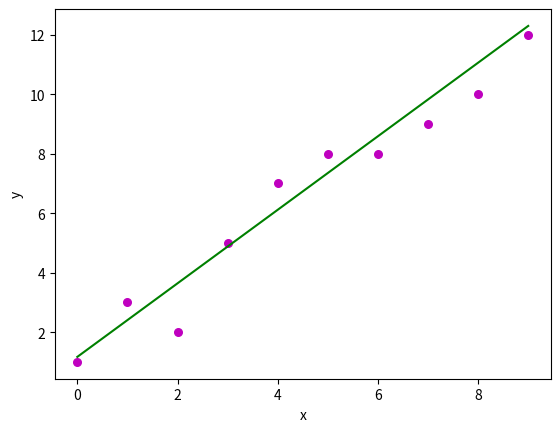

Here is the Python script that generated this plot:
import numpy as np
import matplotlib.pyplot as plt


def estimated_coef(X,Y):
    mean_x =0
    mean_y =0
    for i in range(len(X)):
        mean_x += X[i]
        mean_y += Y[i]
    mean_x = mean_x / len(X)
    mean_y = mean_y / len(Y)
    a1 = 0
    a2 = 0
    for i in range(len(X)):
        a1 += X[i]*Y[i] - mean_x*mean_y
        a2 += X[i]*X[i] - mean_x*mean_x
    a = a1 / a2
    b = mean_y -a*mean_x
    return (a,b)

def plot_regression_line(X, Y, b):  
    plt.scatter(X, Y, color = "m", 
               marker = "o", s = 30) 
    regress = b[0] + b[1]*X 
    plt.plot(X, regress, color = "g")  
    plt.xlabel('x') 
    plt.ylabel('y')  
    plt.show() 
  

def main():  
    x = np.array([0, 1, 2, 3, 4, 5, 6, 7, 8, 9]) 
    y = np.array([1, 3, 2, 5, 7, 8, 8, 9, 10, 12]) 
    b = estimated_coef(x, y) 
    plot_regression_line(x, y, b) 
  
if __name__ == "__main__": 
    main() 
